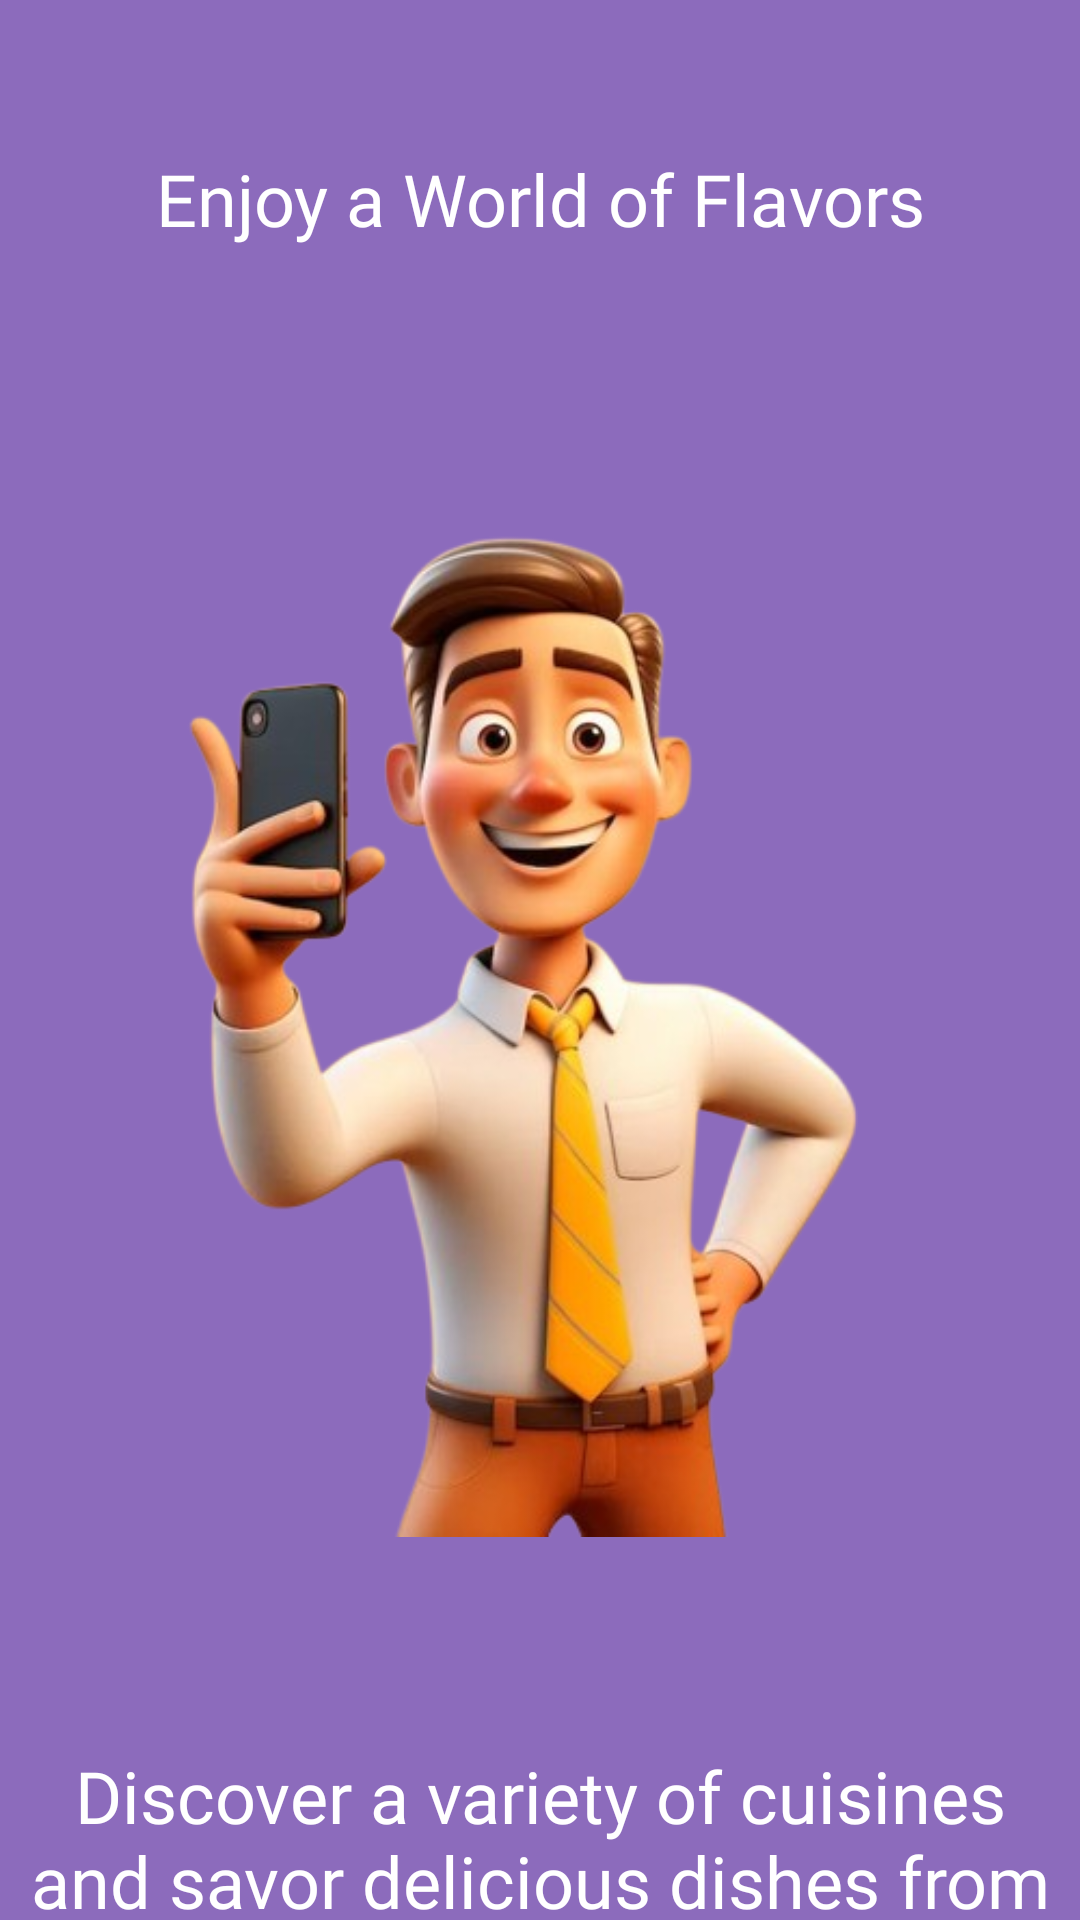

Layout XML and referenced resources for this Android screen:
<!-- AndroidManifest.xml: application theme Theme.LABTest2 -->
<!-- res/layout/onbording2.xml -->
<?xml version="1.0" encoding="utf-8"?>
<LinearLayout xmlns:android="http://schemas.android.com/apk/res/android"
    android:id="@+id/onboarding2screen"
    android:layout_width="match_parent"
    android:layout_height="match_parent"
    android:background="@color/theme1"
    android:orientation="vertical">

    <TextView
        android:id="@+id/onboarding2"
        android:layout_width="match_parent"
        android:layout_height="wrap_content"
        android:layout_marginTop="50dp"
        android:fontFamily="@font/poppins_semibold"
        android:gravity="center"
        android:text="@string/onboarding1ttl"
        android:textColor="@color/theme3"
        android:textSize="24sp" />

    <ImageView
        android:id="@+id/onboarding2_pic"
        android:layout_width="match_parent"
        android:layout_height="wrap_content"
        android:contentDescription="@string/onboarding2_pic"
        android:src="@drawable/onboarding2_pic" />

    <TextView
        android:id="@+id/onboarding2_desc"
        android:layout_width="match_parent"
        android:layout_height="wrap_content"
        android:fontFamily="@font/poppins_medium"
        android:text="@string/onboarding1_desc"
        android:textAlignment="center"
        android:gravity="center_horizontal"
        android:textColor="@color/theme3"
        android:textSize="24sp" />

    <Button
        android:id="@+id/onboarding2_btn"
        android:layout_width="wrap_content"
        android:layout_height="wrap_content"
        android:layout_gravity="center"
        android:layout_marginTop="60dp"
        android:backgroundTint="@color/theme2"
        android:fontFamily="@font/poppins_semibold"
        android:gravity="center"
        android:text="@string/onboarding1_btn"
        android:textColor="@color/theme3" />
</LinearLayout>
<!-- resources referenced by this layout -->
<resources>
  <color name="theme1">#8C6BBC</color>
  <color name="theme2">#F4640A</color>
  <color name="theme3">#FFFFFF</color>
  <!-- drawable onboarding2_pic: png bitmap (drawable, 187059 bytes) -->
  <string name="onboarding1_btn">Next</string>
  <string name="onboarding1_desc">Discover a variety of cuisines and savor delicious dishes from around the globe, delivered right to your doorstep.</string>
  <string name="onboarding1ttl">Enjoy a World of Flavors</string>
  <string name="onboarding2_pic">onboarding2_pic</string>
  <style name="Theme.LABTest2" parent="android:Theme.Material.Light.NoActionBar" />
</resources>
